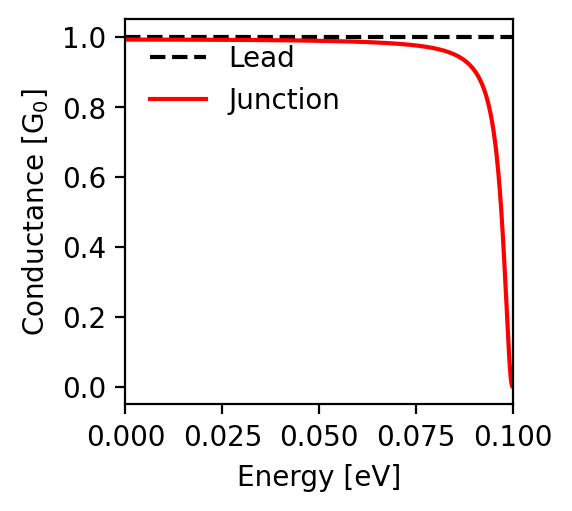

Values plotted in this chart, from the file beside it:
energy; conductance
-0.1; 0.002
-0.0998; 0.001
-0.0996; 0.01
-0.0994; 0.029
-0.0992; 0.056
-0.099; 0.09
-0.0988; 0.13
-0.0986; 0.172
-0.0984; 0.217
-0.0982; 0.262
-0.098; 0.306
-0.0978; 0.349
-0.0976; 0.391
-0.0974; 0.43
-0.0972; 0.467
-0.097; 0.501
-0.0968; 0.533
-0.0966; 0.563
-0.0964; 0.59
-0.0962; 0.615
-0.096; 0.638
-0.0958; 0.66
-0.0956; 0.68
-0.0954; 0.698
-0.0952; 0.715
-0.095; 0.73
-0.0948; 0.745
-0.0946; 0.758
-0.0944; 0.77
-0.0942; 0.782
-0.094; 0.792
-0.0938; 0.802
-0.0936; 0.811
-0.0934; 0.82
-0.0932; 0.828
-0.093; 0.835
-0.0928; 0.842
-0.0926; 0.848
-0.0924; 0.855
-0.0922; 0.86
-0.092; 0.866
-0.0918; 0.871
-0.0916; 0.875
-0.0914; 0.88
-0.0912; 0.884
-0.091; 0.888
-0.0908; 0.892
-0.0906; 0.895
-0.0904; 0.899
-0.0902; 0.902
-0.09; 0.905
-0.0898; 0.908
-0.0896; 0.911
-0.0894; 0.913
-0.0892; 0.916
-0.089; 0.918
-0.0888; 0.921
-0.0886; 0.923
-0.0884; 0.925
-0.0882; 0.927
... 941 more rows
